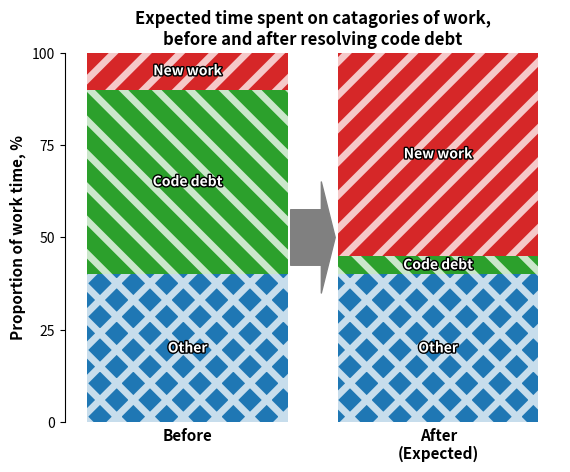
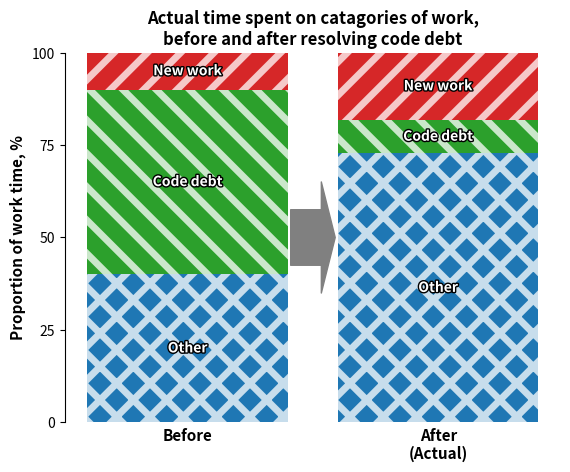
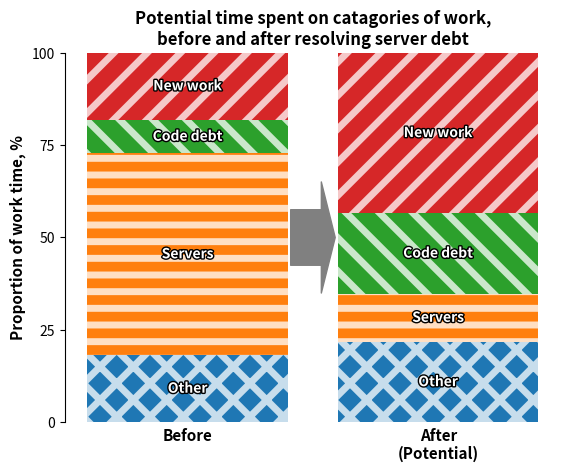

These charts were generated, in order, by the following Python code:
"""
Draw blog post graphs

This code is pretty hacky - I need it to run well once :)
"""
from dataclasses import dataclass
from typing import List, Tuple

import numpy as np
import matplotlib.pyplot as plt
from matplotlib import rc
from matplotlib import patheffects
from matplotlib import patches


def draw_tech_debt_plot(
        data_series, bar_labels, graph_title, debt_names, hatching, colors):

    # reverse the data stratification, top to bottom
    data_series = [dat[::-1] for dat in data_series]

    debt_names = debt_names[::-1]
    hatching = hatching[::-1]
    colors = colors[::-1]

    # setup figure and axis
    fig = plt.figure()
    ax = fig.add_subplot(1, 1, 1)
    bar_numbers = list(range(len(data_series)))

    # do the bar plot
    bar_plts = []

    for i, ds in enumerate(zip(*data_series)):
        bottoms = [
            sum(prev for prev in data_series[j][:i]) for j in bar_numbers]
        bar_plts.append(
            ax.bar(bar_numbers, ds, bottom=bottoms))

    # label bars
    for bar_debt, name in zip(bar_plts, debt_names):
        for bar in bar_debt:
            txt = plt.text(
                bar.get_x() + bar.get_width()/2,
                bar.get_y() + bar.get_height()/2,
                name,
                ha="center", va="center",
                color="white", fontsize=10, fontweight="bold")
            txt.set_path_effects(
                [patheffects.withStroke(linewidth=2, foreground='black')])

    def lighten(fc):
        ec = [a_c + (1-a_c)*0.75 for a_c in fc]
        ec[-1] = 1
        return tuple(ec)

    # hatching and colors in bars
    plt.rcParams["hatch.linewidth"] = 5
    for bar_debt, color, hatch in zip(bar_plts, colors, hatching):
        for bar in bar_debt:
            bar.set_lw(0)
            bar.set_hatch(hatch)
            bar.set_facecolor(color)
            bar.set_edgecolor(lighten(color))

    # handle axis
    ax.set_xticks(bar_numbers)
    ax.set_xticklabels(bar_labels, weight="bold", fontsize=11)

    ax.set_yticks([0, 25, 50, 75, 100])
    ax.yaxis.set_tick_params(labelsize=10)

    ax.set_ylabel("Proportion of work time, %", weight="bold", fontsize=11)

    ax.spines["right"].set_visible(False)
    ax.spines["top"].set_visible(False)
    ax.spines["bottom"].set_visible(False)

    ax.tick_params(axis=u'x', which=u'both', length=0)

    ax.set_ylim([0, 100])

    # title
    ax.set_title(graph_title, weight="bold")

    return bar_plts, ax, fig


def add_transition_arrow(bar_plts, ax):

    # transition arrow
    left_bar = bar_plts[0][0]
    left_bar_right = left_bar.get_x() + left_bar.get_width()
    right_bar = bar_plts[0][1]
    right_bar_left = right_bar.get_x()

    arrow_style = patches.ArrowStyle.Simple(head_width=4, tail_width=2)
    arrow = patches.FancyArrowPatch(
        (left_bar_right, 50), (right_bar_left, 50), arrowstyle=arrow_style, mutation_scale=20, color="grey")
    ax.add_patch(arrow)


@dataclass
class NewWork:

    value: int

    name = "New work"
    hatch = "/"
    color = (0.8392156862745098, 0.15294117647058825, 0.1568627450980392, 1.0)


@dataclass
class CodeDebt:

    value: int

    name = "Code debt"
    hatch = "\\"
    color = (0.17254901960784313, 0.6274509803921569, 0.17254901960784313, 1.0)


@dataclass
class Servers:

    value: int

    name = "Servers"
    hatch = "-"
    color = (1.0, 0.4980392156862745, 0.054901960784313725, 1.0)


@dataclass
class Other:

    value: int

    name = "Other"
    hatch = "X"
    color = (0.12156862745098039, 0.4666666666666667, 0.7058823529411765, 1.0)


class WorkTypes:

    def __init__(self, *types):
        self._types = types

    def normalised_data(self):
        data = [t.value for t in self._types]
        prop = 100/sum(data)
        return [prop*d for d in data]

    def names(self):
        return [t.name for t in self._types]

    def hatchings(self):
        return [t.hatch for t in self._types]

    def colors(self):
        return [t.color for t in self._types]


def draw_expected():

    bar_labels = [
        "Before",
        "After\n(Expected)"
    ]

    graph_title = "Expected time spent on catagories of work,\nbefore and after resolving code debt"

    work_before = WorkTypes(NewWork(10), CodeDebt(50), Other(40))
    work_after = WorkTypes(NewWork(55), CodeDebt(5), Other(40))

    bar_plts, ax, fig = draw_tech_debt_plot(
        [work_before.normalised_data(), work_after.normalised_data()],
        bar_labels,
        graph_title,
        work_before.names(),
        work_before.hatchings(),
        work_before.colors()
    )
    add_transition_arrow(bar_plts, ax)
    return fig


def draw_actual():

    work_before = WorkTypes(NewWork(10), CodeDebt(50), Other(40))
    work_after = WorkTypes(NewWork(10), CodeDebt(5), Other(40))

    bar_labels = [
        "Before",
        "After\n(Actual)"
    ]

    graph_title = "Actual time spent on catagories of work,\nbefore and after resolving code debt"

    bar_plts, ax, fig = draw_tech_debt_plot(
        [work_before.normalised_data(), work_after.normalised_data()],
        bar_labels,
        graph_title,
        work_before.names(),
        work_before.hatchings(),
        work_before.colors()
    )
    add_transition_arrow(bar_plts, ax)
    return fig


def draw_with_servers():
    graph_title = "Potential time spent on catagories of work,\nbefore and after resolving server debt"

    bar_labels = [
        "Before",
        "After\n(Potential)"
    ]

    work_before = WorkTypes(NewWork(10), CodeDebt(5), Servers(30), Other(10))
    work_after = WorkTypes(NewWork(10), CodeDebt(5),  Servers(3), Other(5))
    print(work_before.normalised_data())
    print(work_after.normalised_data())

    bar_plts, ax, fig = draw_tech_debt_plot(
        [work_before.normalised_data(), work_after.normalised_data()],
        bar_labels,
        graph_title,
        work_before.names(),
        work_before.hatchings(),
        work_before.colors()
    )
    add_transition_arrow(bar_plts, ax)
    return fig


if __name__ == "__main__":

    fig_expected = draw_expected()
    fig_expected.savefig("expected.svg")
    fig_actual = draw_actual()
    fig_actual.savefig("actual.svg")
    fig_with_servers = draw_with_servers()
    fig_with_servers.savefig("server.svg")

    plt.show()
